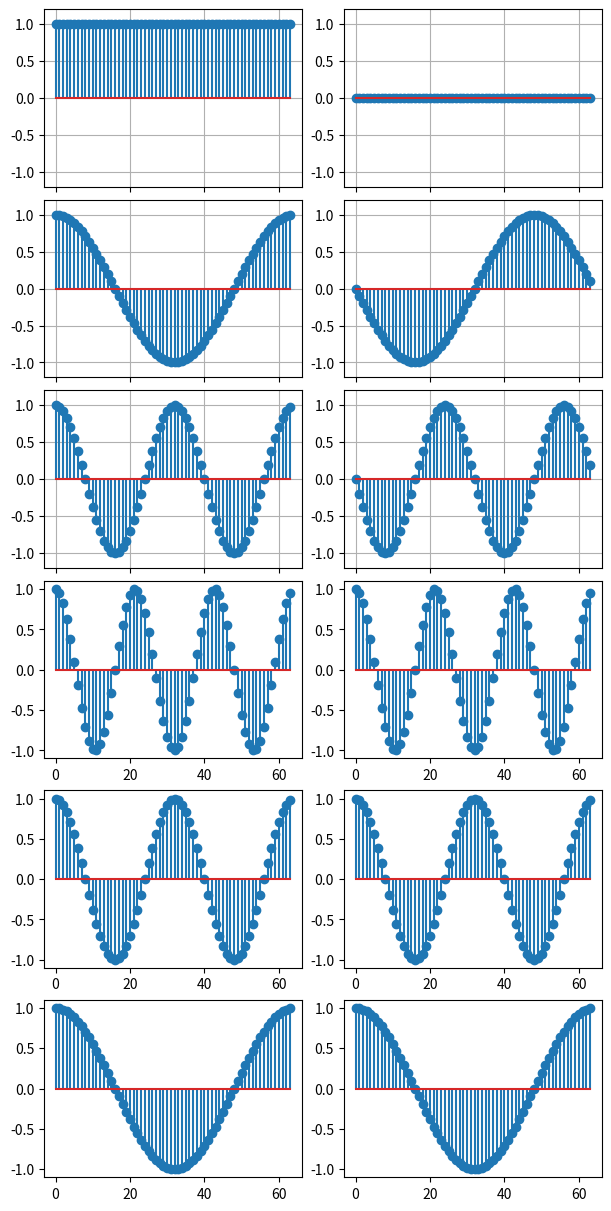

The script that saved this image:
import numpy as np
import matplotlib.pyplot as plt

N = 64

n = np.arange(N)
F = np.exp(-2j * np.pi * np.outer(n, n) / N)

fig, ax = plt.subplots(6, 2, figsize=(6, 12), constrained_layout=True)
for m in range(3):
    ax[m, 0].stem(np.real(F[m]))
    ax[m, 1].stem(np.imag(F[m]))
    ax[5 - m, 0].stem(np.real(F[N - 1 - m]))
    ax[5 - m, 1].stem(np.real(F[N - 1 - m]))
    ax[m, 0].grid(True)
    ax[m, 1].grid(True)
    ax[m, 0].set_ylim(-1.2, 1.2)
    ax[m, 1].set_ylim(-1.2, 1.2)
    if m < N - 1:
        ax[m, 0].tick_params(labelbottom=False)
        ax[m, 1].tick_params(labelbottom=False)

plt.show()

FH = F.conj().T

R = FH @ F
R = R / N # scale each by 1/sqrt(N) --> in the end scale by 1/N

# check unit condition
if np.allclose(np.eye(N), R):
    print("true")
else:
    print("false")